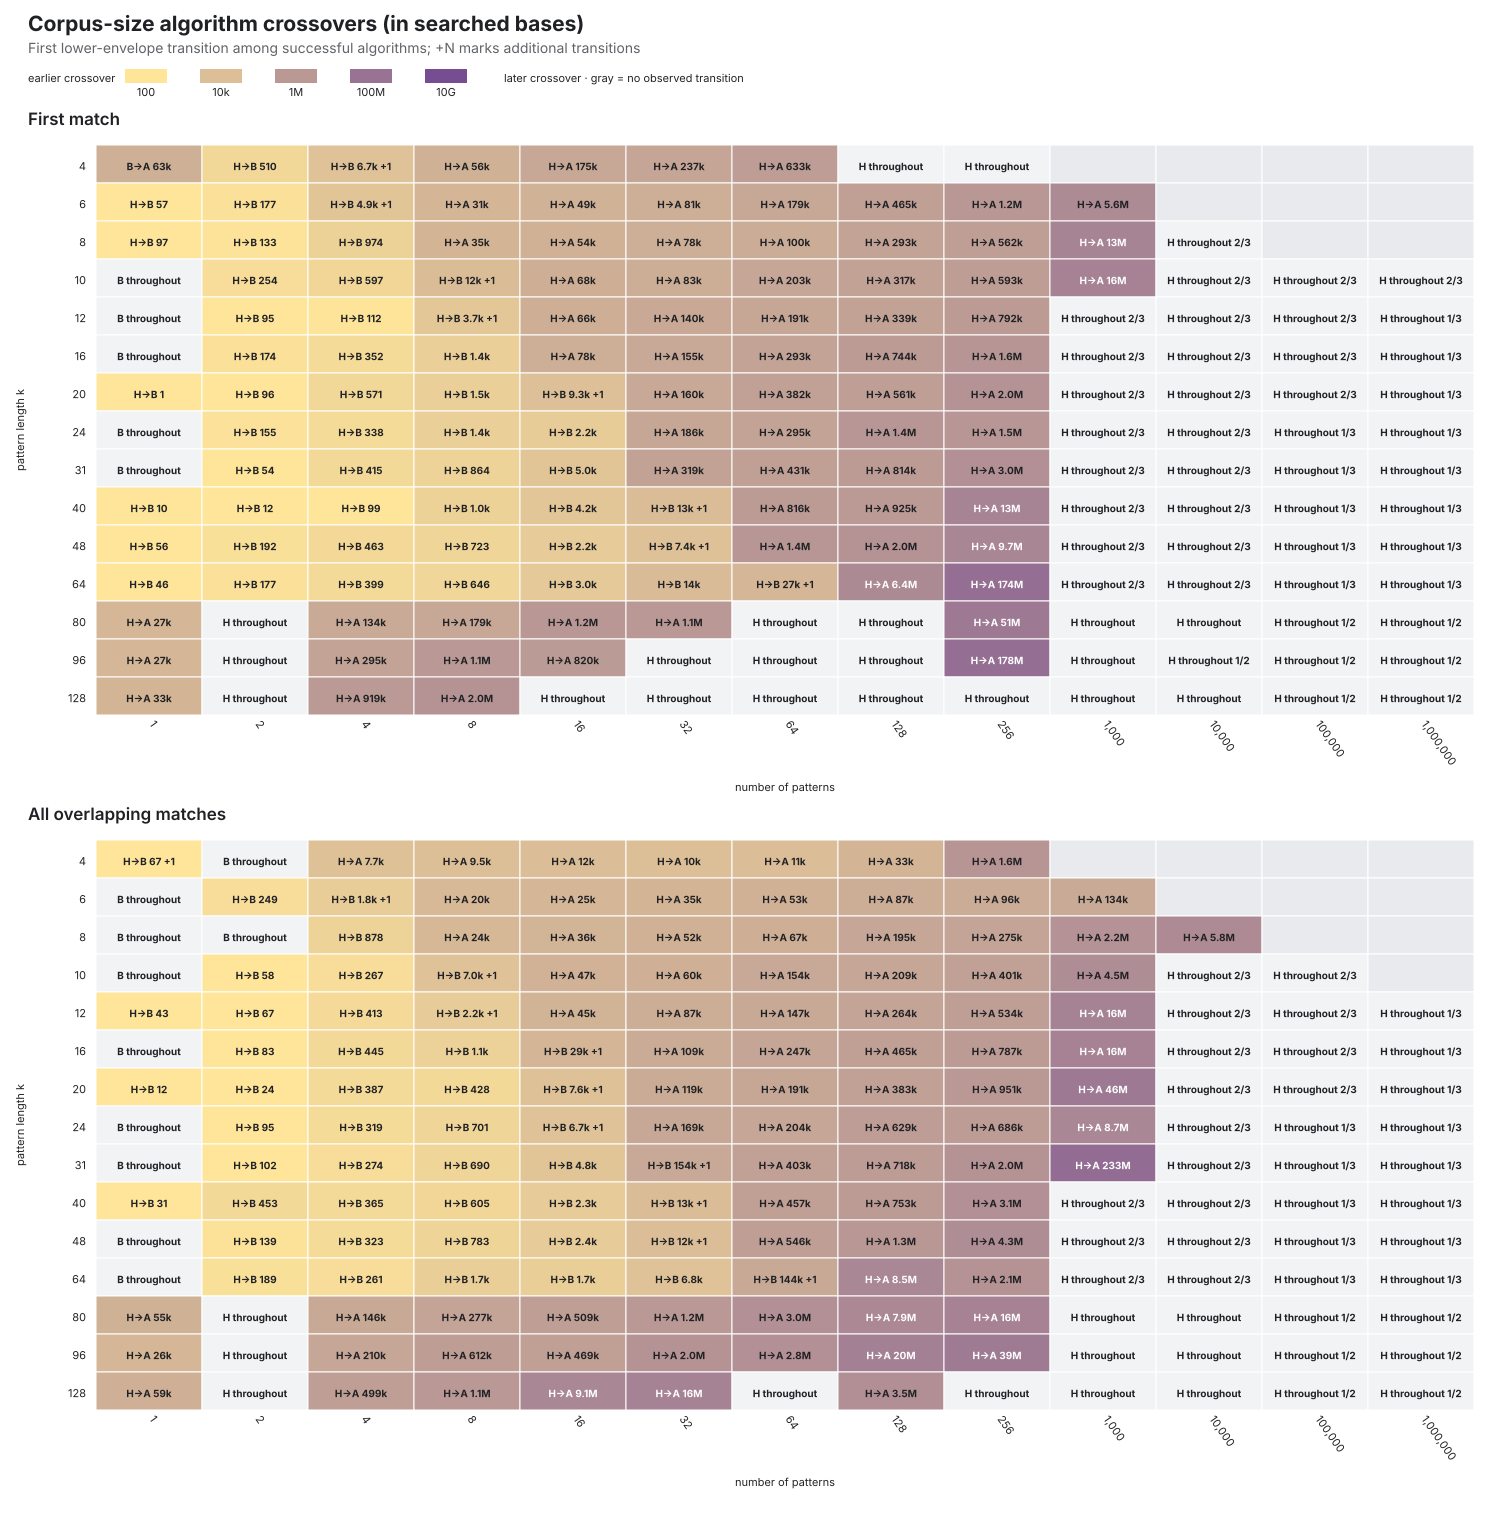

The file beside this chart, header and first rows:
k, patterns, mode, transition, from_algorithm, to_algorithm, crossover_bases, bootstrap_ci_low_bases, bootstrap_ci_high_bases, bootstrap_transition_support_pct
4, 1, all, 0, hash, bndmq, 66.68, 51.14, 163.3, 63.60
4, 1, all, 1, bndmq, aho_corasick, 77623, 58803, 149753, 100
4, 1, first, 0, bndmq, aho_corasick, 62669, 53405, 83761, 100
4, 2, first, 0, hash, bndmq, 509.6, 43.46, 2237, 73.20
4, 4, all, 0, hash, aho_corasick, 7670, 7228, 8697, 100
4, 4, first, 0, hash, bndmq, 6727, 459.6, 22014, 74.10
4, 4, first, 1, bndmq, aho_corasick, 24934, 22695, 27635, 91.40
4, 8, all, 0, hash, aho_corasick, 9499, 8489, 9779, 100
4, 8, first, 0, hash, aho_corasick, 56477, 32628, 62867, 100
4, 16, all, 0, hash, aho_corasick, 11588, 10642, 12922, 100
4, 16, first, 0, hash, aho_corasick, 174691, 107493, 215979, 100
4, 32, all, 0, hash, aho_corasick, 10067, 9515, 13501, 100
4, 32, first, 0, hash, aho_corasick, 237045, 214864, 432315, 100
4, 64, all, 0, hash, aho_corasick, 11058, 10040, 11956, 100
4, 64, first, 0, hash, aho_corasick, 633054, 210696, 1540901, 100
4, 128, all, 0, hash, aho_corasick, 33043, 25953, 39383, 100
4, 256, all, 0, hash, aho_corasick, 1552997, 160185, 69307325, 97.60
6, 1, first, 0, hash, bndmq, 57.1, 49.95, 425.7, 68.40
6, 2, all, 0, hash, bndmq, 249.2, 19.18, 324.2, 69.20
6, 2, first, 0, hash, bndmq, 177.3, 26.31, 744.5, 94.70
6, 4, all, 0, hash, bndmq, 1789, 473, 3472, 85.80
6, 4, all, 1, bndmq, aho_corasick, 18378, 16928, 24318, 100
6, 4, first, 0, hash, bndmq, 4920, 200.2, 10642, 96.20
6, 4, first, 1, bndmq, aho_corasick, 28922, 26991, 36279, 100
6, 8, all, 0, hash, aho_corasick, 20320, 19505, 22728, 100
6, 8, first, 0, hash, aho_corasick, 31488, 27774, 36718, 100
6, 16, all, 0, hash, aho_corasick, 25081, 23295, 27324, 100
6, 16, first, 0, hash, aho_corasick, 49255, 43618, 78488, 100
6, 32, all, 0, hash, aho_corasick, 35041, 34162, 39837, 100
6, 32, first, 0, hash, aho_corasick, 81318, 76951, 92907, 100
6, 64, all, 0, hash, aho_corasick, 52788, 47816, 57080, 100
6, 64, first, 0, hash, aho_corasick, 179389, 166614, 204573, 100
6, 128, all, 0, hash, aho_corasick, 87352, 74430, 99742, 100
6, 128, first, 0, hash, aho_corasick, 465065, 425384, 609285, 100
6, 256, all, 0, hash, aho_corasick, 96042, 89869, 137421, 100
6, 256, first, 0, hash, aho_corasick, 1222989, 1032391, 2238319, 100
6, 1000, all, 0, hash, aho_corasick, 134058, 123304, 144069, 100
6, 1000, first, 0, hash, aho_corasick, 5635202, 4502607, 9673510, 100
8, 1, first, 0, hash, bndmq, 97.16, 10.73, 321.6, 81.10
8, 2, first, 0, hash, bndmq, 133, 33.31, 576.2, 96.60
8, 4, all, 0, hash, bndmq, 878.4, 128.4, 2103, 97.90
8, 4, first, 0, hash, bndmq, 973.5, 289.1, 1820, 98.90
8, 8, all, 0, hash, aho_corasick, 23904, 23335, 30748, 100
8, 8, first, 0, hash, aho_corasick, 34804, 30983, 39290, 100
8, 16, all, 0, hash, aho_corasick, 36213, 32506, 43662, 100
8, 16, first, 0, hash, aho_corasick, 54066, 48531, 56774, 100
8, 32, all, 0, hash, aho_corasick, 51611, 45868, 67122, 100
8, 32, first, 0, hash, aho_corasick, 77829, 71259, 86811, 100
8, 64, all, 0, hash, aho_corasick, 67350, 65149, 74562, 100
8, 64, first, 0, hash, aho_corasick, 100129, 91883, 114324, 100
8, 128, all, 0, hash, aho_corasick, 195382, 178905, 207510, 100
8, 128, first, 0, hash, aho_corasick, 293172, 284895, 356006, 100
8, 256, all, 0, hash, aho_corasick, 274592, 254216, 312733, 100
8, 256, first, 0, hash, aho_corasick, 561546, 515353, 724853, 100
8, 1000, all, 0, hash, aho_corasick, 2248931, 2019168, 2508878, 100
8, 1000, first, 0, hash, aho_corasick, 13227508, 11234279, 24478693, 94.60
8, 10000, all, 0, hash, aho_corasick, 5800431, 5513355, 7692979, 100
10, 2, all, 0, hash, bndmq, 58.16, 42.62, 228.2, 49.10
10, 2, first, 0, hash, bndmq, 254.5, 0.666, 557.5, 84.80
10, 4, all, 0, hash, bndmq, 266.7, 15.21, 1183, 91.20
... 206 more rows
